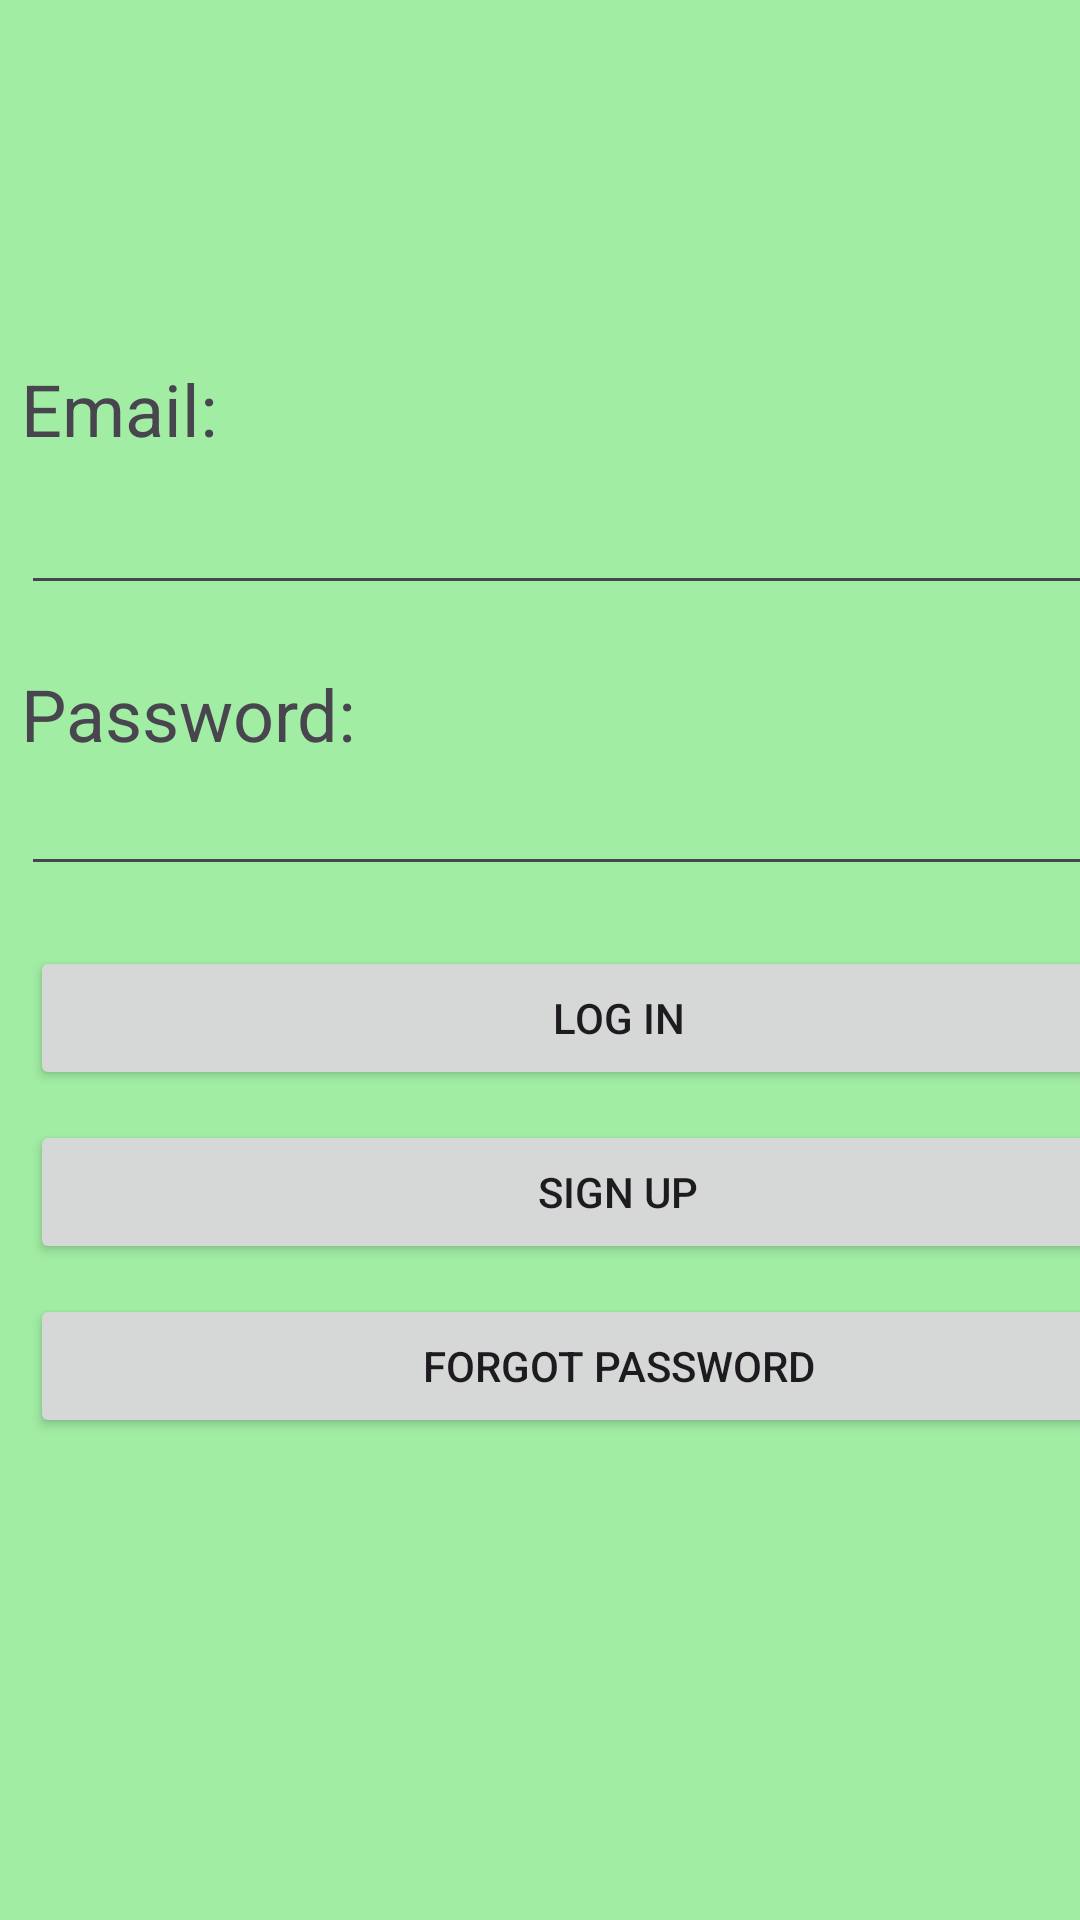

The Android layout XML behind this screen, and the referenced resources:
<!-- AndroidManifest.xml: application theme Theme._2FApplication -->
<!-- res/layout/activity_log_in.xml -->
<?xml version="1.0" encoding="utf-8"?>
<androidx.constraintlayout.widget.ConstraintLayout xmlns:android="http://schemas.android.com/apk/res/android"
    xmlns:app="http://schemas.android.com/apk/res-auto"
    xmlns:tools="http://schemas.android.com/tools"
    android:id="@+id/main"
    android:layout_width="match_parent"
    android:layout_height="match_parent"
    android:background="#A1EDA4"
    tools:context=".LogIn">

    <LinearLayout
        android:layout_width="412dp"
        android:layout_height="634dp"
        android:orientation="vertical"
        tools:layout_editor_absoluteX="-1dp"
        tools:layout_editor_absoluteY="1dp">

        <ImageView
            android:id="@+id/imageView3"
            android:layout_width="match_parent"
            android:layout_height="wrap_content"
            android:layout_marginTop="100dp"
            app:srcCompat="@drawable/ic_launcher_foreground" />

        <TextView
            android:id="@+id/textView7"
            android:layout_width="match_parent"
            android:layout_height="wrap_content"
            android:layout_marginLeft="7dp"
            android:layout_marginTop="20dp"
            android:text="Email:"
            android:textSize="24sp" />

        <EditText
            android:id="@+id/editTextEmailL"
            android:layout_width="match_parent"
            android:layout_height="wrap_content"
            android:layout_marginLeft="7dp"
            android:layout_marginRight="7dp"
            android:ems="10"
            android:inputType="text"
            android:textSize="24sp" />

        <TextView
            android:id="@+id/textView8"
            android:layout_width="match_parent"
            android:layout_height="wrap_content"
            android:layout_marginLeft="7dp"
            android:layout_marginTop="20dp"
            android:text="Password:"
            android:textSize="24sp" />

        <EditText
            android:id="@+id/editTextPasswordL"
            android:layout_width="match_parent"
            android:layout_height="wrap_content"
            android:layout_marginLeft="7dp"
            android:layout_marginRight="7dp"
            android:ems="10"
            android:inputType="textPassword" />

        <Button
            android:id="@+id/btnLogInL"
            android:layout_width="match_parent"
            android:layout_height="wrap_content"
            android:layout_marginLeft="10dp"
            android:layout_marginTop="20dp"
            android:layout_marginRight="10dp"
            android:text="Log In" />

        <Button
            android:id="@+id/btnSignUpL"
            android:layout_width="match_parent"
            android:layout_height="wrap_content"
            android:layout_marginLeft="10dp"
            android:layout_marginTop="10dp"
            android:layout_marginRight="10dp"
            android:text="Sign Up" />

        <Button
            android:id="@+id/btnForgotPassword"
            android:layout_width="match_parent"
            android:layout_height="wrap_content"
            android:layout_marginLeft="10dp"
            android:layout_marginTop="10dp"
            android:layout_marginRight="10dp"
            android:text="Forgot password" />
    </LinearLayout>
</androidx.constraintlayout.widget.ConstraintLayout>
<!-- resources referenced by this layout -->
<resources>
  <style name="Theme._2FApplication" parent="Base.Theme._2FApplication" />
  <style name="Base.Theme._2FApplication" parent="Theme.Material3.DayNight.NoActionBar">
          
          
      </style>
</resources>
